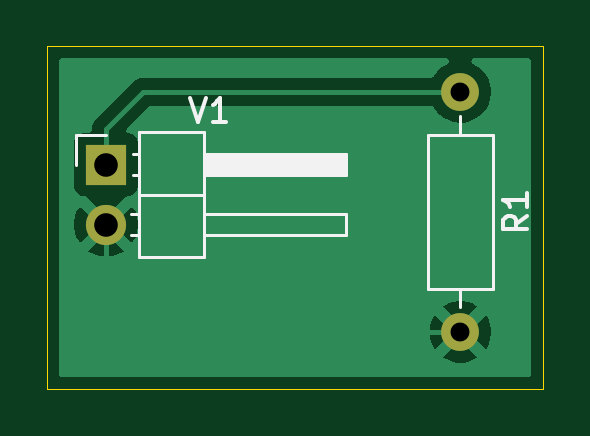
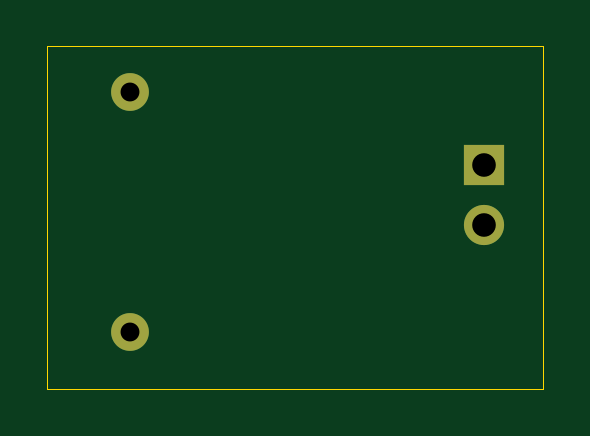
Circuit board: 11 layer files. Board 21.0 x 14.5 mm.
- bottom_copper: Ohm's Law-B_Cu.gbr (887 bytes)
- bottom_mask: Ohm's Law-B_Mask.gbr (676 bytes)
- paste: Ohm's Law-B_Paste.gbr (452 bytes)
- bottom_silk: Ohm's Law-B_Silkscreen.gbr (453 bytes)
- outline: Ohm's Law-Edge_Cuts.gbr (612 bytes)
- top_copper: Ohm's Law-F_Cu.gbr (9309 bytes)
- top_mask: Ohm's Law-F_Mask.gbr (676 bytes)
- paste: Ohm's Law-F_Paste.gbr (452 bytes)
- top_silk: Ohm's Law-F_Silkscreen.gbr (2962 bytes)
- drill: Ohm's Law-NPTH.drl (269 bytes)
- drill: Ohm's Law-PTH.drl (444 bytes)

=== bottom_copper: Ohm's Law-B_Cu.gbr ===
%TF.GenerationSoftware,KiCad,Pcbnew,9.0.2*%
%TF.CreationDate,2025-06-10T22:08:15+05:30*%
%TF.ProjectId,Ohm's Law,4f686d27-7320-44c6-9177-2e6b69636164,rev?*%
%TF.SameCoordinates,Original*%
%TF.FileFunction,Copper,L2,Bot*%
%TF.FilePolarity,Positive*%
%FSLAX46Y46*%
G04 Gerber Fmt 4.6, Leading zero omitted, Abs format (unit mm)*
G04 Created by KiCad (PCBNEW 9.0.2) date 2025-06-10 22:08:15*
%MOMM*%
%LPD*%
G01*
G04 APERTURE LIST*
%TA.AperFunction,ComponentPad*%
%ADD10R,1.700000X1.700000*%
%TD*%
%TA.AperFunction,ComponentPad*%
%ADD11C,1.700000*%
%TD*%
%TA.AperFunction,ComponentPad*%
%ADD12C,1.600000*%
%TD*%
G04 APERTURE END LIST*
D10*
%TO.P,V1,1*%
%TO.N,Net-(R1-Pad1)*%
X154500000Y-134000000D03*
D11*
%TO.P,V1,2*%
%TO.N,GND*%
X154500000Y-136540000D03*
%TD*%
D12*
%TO.P,R1,1*%
%TO.N,Net-(R1-Pad1)*%
X169500000Y-130920000D03*
%TO.P,R1,2*%
%TO.N,GND*%
X169500000Y-141080000D03*
%TD*%
M02*

=== bottom_mask: Ohm's Law-B_Mask.gbr ===
%TF.GenerationSoftware,KiCad,Pcbnew,9.0.2*%
%TF.CreationDate,2025-06-10T22:08:15+05:30*%
%TF.ProjectId,Ohm's Law,4f686d27-7320-44c6-9177-2e6b69636164,rev?*%
%TF.SameCoordinates,Original*%
%TF.FileFunction,Soldermask,Bot*%
%TF.FilePolarity,Negative*%
%FSLAX46Y46*%
G04 Gerber Fmt 4.6, Leading zero omitted, Abs format (unit mm)*
G04 Created by KiCad (PCBNEW 9.0.2) date 2025-06-10 22:08:15*
%MOMM*%
%LPD*%
G01*
G04 APERTURE LIST*
%ADD10R,1.700000X1.700000*%
%ADD11C,1.700000*%
%ADD12C,1.600000*%
G04 APERTURE END LIST*
D10*
%TO.C,V1*%
X154500000Y-134000000D03*
D11*
X154500000Y-136540000D03*
%TD*%
D12*
%TO.C,R1*%
X169500000Y-130920000D03*
X169500000Y-141080000D03*
%TD*%
M02*

=== paste: Ohm's Law-B_Paste.gbr ===
%TF.GenerationSoftware,KiCad,Pcbnew,9.0.2*%
%TF.CreationDate,2025-06-10T22:08:15+05:30*%
%TF.ProjectId,Ohm's Law,4f686d27-7320-44c6-9177-2e6b69636164,rev?*%
%TF.SameCoordinates,Original*%
%TF.FileFunction,Paste,Bot*%
%TF.FilePolarity,Positive*%
%FSLAX46Y46*%
G04 Gerber Fmt 4.6, Leading zero omitted, Abs format (unit mm)*
G04 Created by KiCad (PCBNEW 9.0.2) date 2025-06-10 22:08:15*
%MOMM*%
%LPD*%
G01*
G04 APERTURE LIST*
G04 APERTURE END LIST*
M02*

=== bottom_silk: Ohm's Law-B_Silkscreen.gbr ===
%TF.GenerationSoftware,KiCad,Pcbnew,9.0.2*%
%TF.CreationDate,2025-06-10T22:08:15+05:30*%
%TF.ProjectId,Ohm's Law,4f686d27-7320-44c6-9177-2e6b69636164,rev?*%
%TF.SameCoordinates,Original*%
%TF.FileFunction,Legend,Bot*%
%TF.FilePolarity,Positive*%
%FSLAX46Y46*%
G04 Gerber Fmt 4.6, Leading zero omitted, Abs format (unit mm)*
G04 Created by KiCad (PCBNEW 9.0.2) date 2025-06-10 22:08:15*
%MOMM*%
%LPD*%
G01*
G04 APERTURE LIST*
G04 APERTURE END LIST*
M02*

=== outline: Ohm's Law-Edge_Cuts.gbr ===
%TF.GenerationSoftware,KiCad,Pcbnew,9.0.2*%
%TF.CreationDate,2025-06-10T22:08:16+05:30*%
%TF.ProjectId,Ohm's Law,4f686d27-7320-44c6-9177-2e6b69636164,rev?*%
%TF.SameCoordinates,Original*%
%TF.FileFunction,Profile,NP*%
%FSLAX46Y46*%
G04 Gerber Fmt 4.6, Leading zero omitted, Abs format (unit mm)*
G04 Created by KiCad (PCBNEW 9.0.2) date 2025-06-10 22:08:16*
%MOMM*%
%LPD*%
G01*
G04 APERTURE LIST*
%TA.AperFunction,Profile*%
%ADD10C,0.050000*%
%TD*%
G04 APERTURE END LIST*
D10*
X152000000Y-129000000D02*
X173000000Y-129000000D01*
X173000000Y-143500000D01*
X152000000Y-143500000D01*
X152000000Y-129000000D01*
M02*

=== top_copper: Ohm's Law-F_Cu.gbr (9309 bytes, source omitted) ===
=== top_mask: Ohm's Law-F_Mask.gbr ===
%TF.GenerationSoftware,KiCad,Pcbnew,9.0.2*%
%TF.CreationDate,2025-06-10T22:08:15+05:30*%
%TF.ProjectId,Ohm's Law,4f686d27-7320-44c6-9177-2e6b69636164,rev?*%
%TF.SameCoordinates,Original*%
%TF.FileFunction,Soldermask,Top*%
%TF.FilePolarity,Negative*%
%FSLAX46Y46*%
G04 Gerber Fmt 4.6, Leading zero omitted, Abs format (unit mm)*
G04 Created by KiCad (PCBNEW 9.0.2) date 2025-06-10 22:08:15*
%MOMM*%
%LPD*%
G01*
G04 APERTURE LIST*
%ADD10R,1.700000X1.700000*%
%ADD11C,1.700000*%
%ADD12C,1.600000*%
G04 APERTURE END LIST*
D10*
%TO.C,V1*%
X154500000Y-134000000D03*
D11*
X154500000Y-136540000D03*
%TD*%
D12*
%TO.C,R1*%
X169500000Y-130920000D03*
X169500000Y-141080000D03*
%TD*%
M02*

=== paste: Ohm's Law-F_Paste.gbr ===
%TF.GenerationSoftware,KiCad,Pcbnew,9.0.2*%
%TF.CreationDate,2025-06-10T22:08:15+05:30*%
%TF.ProjectId,Ohm's Law,4f686d27-7320-44c6-9177-2e6b69636164,rev?*%
%TF.SameCoordinates,Original*%
%TF.FileFunction,Paste,Top*%
%TF.FilePolarity,Positive*%
%FSLAX46Y46*%
G04 Gerber Fmt 4.6, Leading zero omitted, Abs format (unit mm)*
G04 Created by KiCad (PCBNEW 9.0.2) date 2025-06-10 22:08:15*
%MOMM*%
%LPD*%
G01*
G04 APERTURE LIST*
G04 APERTURE END LIST*
M02*

=== top_silk: Ohm's Law-F_Silkscreen.gbr ===
%TF.GenerationSoftware,KiCad,Pcbnew,9.0.2*%
%TF.CreationDate,2025-06-10T22:08:15+05:30*%
%TF.ProjectId,Ohm's Law,4f686d27-7320-44c6-9177-2e6b69636164,rev?*%
%TF.SameCoordinates,Original*%
%TF.FileFunction,Legend,Top*%
%TF.FilePolarity,Positive*%
%FSLAX46Y46*%
G04 Gerber Fmt 4.6, Leading zero omitted, Abs format (unit mm)*
G04 Created by KiCad (PCBNEW 9.0.2) date 2025-06-10 22:08:15*
%MOMM*%
%LPD*%
G01*
G04 APERTURE LIST*
%ADD10C,0.150000*%
%ADD11C,0.120000*%
G04 APERTURE END LIST*
D10*
X158075476Y-131184819D02*
X158408809Y-132184819D01*
X158408809Y-132184819D02*
X158742142Y-131184819D01*
X159599285Y-132184819D02*
X159027857Y-132184819D01*
X159313571Y-132184819D02*
X159313571Y-131184819D01*
X159313571Y-131184819D02*
X159218333Y-131327676D01*
X159218333Y-131327676D02*
X159123095Y-131422914D01*
X159123095Y-131422914D02*
X159027857Y-131470533D01*
X172324819Y-136166666D02*
X171848628Y-136499999D01*
X172324819Y-136738094D02*
X171324819Y-136738094D01*
X171324819Y-136738094D02*
X171324819Y-136357142D01*
X171324819Y-136357142D02*
X171372438Y-136261904D01*
X171372438Y-136261904D02*
X171420057Y-136214285D01*
X171420057Y-136214285D02*
X171515295Y-136166666D01*
X171515295Y-136166666D02*
X171658152Y-136166666D01*
X171658152Y-136166666D02*
X171753390Y-136214285D01*
X171753390Y-136214285D02*
X171801009Y-136261904D01*
X171801009Y-136261904D02*
X171848628Y-136357142D01*
X171848628Y-136357142D02*
X171848628Y-136738094D01*
X172324819Y-135214285D02*
X172324819Y-135785713D01*
X172324819Y-135499999D02*
X171324819Y-135499999D01*
X171324819Y-135499999D02*
X171467676Y-135595237D01*
X171467676Y-135595237D02*
X171562914Y-135690475D01*
X171562914Y-135690475D02*
X171610533Y-135785713D01*
D11*
%TO.C,V1*%
X153230000Y-132730000D02*
X154500000Y-132730000D01*
X153230000Y-134000000D02*
X153230000Y-132730000D01*
X155577358Y-136110000D02*
X155890000Y-136110000D01*
X155577358Y-136970000D02*
X155890000Y-136970000D01*
X155660000Y-133570000D02*
X155890000Y-133570000D01*
X155660000Y-134430000D02*
X155890000Y-134430000D01*
X155890000Y-132620000D02*
X155890000Y-137920000D01*
X155890000Y-135270000D02*
X158650000Y-135270000D01*
X155890000Y-137920000D02*
X158650000Y-137920000D01*
X158650000Y-132620000D02*
X155890000Y-132620000D01*
X158650000Y-136110000D02*
X164650000Y-136110000D01*
X158650000Y-137920000D02*
X158650000Y-132620000D01*
X164650000Y-136110000D02*
X164650000Y-136970000D01*
X164650000Y-136970000D02*
X158650000Y-136970000D01*
X158650000Y-133570000D02*
X164650000Y-133570000D01*
X164650000Y-134430000D01*
X158650000Y-134430000D01*
X158650000Y-133570000D01*
G36*
X158650000Y-133570000D02*
G01*
X164650000Y-133570000D01*
X164650000Y-134430000D01*
X158650000Y-134430000D01*
X158650000Y-133570000D01*
G37*
%TO.C,R1*%
X169500000Y-131960000D02*
X169500000Y-132730000D01*
X169500000Y-140040000D02*
X169500000Y-139270000D01*
X170870000Y-132730000D02*
X168130000Y-132730000D01*
X168130000Y-139270000D01*
X170870000Y-139270000D01*
X170870000Y-132730000D01*
%TD*%
M02*

=== drill: Ohm's Law-NPTH.drl ===
M48
; DRILL file {KiCad 9.0.2} date 2025-06-10T22:08:11+0530
; FORMAT={-:-/ absolute / metric / decimal}
; #@! TF.CreationDate,2025-06-10T22:08:11+05:30
; #@! TF.GenerationSoftware,Kicad,Pcbnew,9.0.2
; #@! TF.FileFunction,NonPlated,1,2,NPTH
FMAT,2
METRIC
%
G90
G05
M30

=== drill: Ohm's Law-PTH.drl ===
M48
; DRILL file {KiCad 9.0.2} date 2025-06-10T22:08:11+0530
; FORMAT={-:-/ absolute / metric / decimal}
; #@! TF.CreationDate,2025-06-10T22:08:11+05:30
; #@! TF.GenerationSoftware,Kicad,Pcbnew,9.0.2
; #@! TF.FileFunction,Plated,1,2,PTH
FMAT,2
METRIC
; #@! TA.AperFunction,Plated,PTH,ComponentDrill
T1C0.800
; #@! TA.AperFunction,Plated,PTH,ComponentDrill
T2C1.000
%
G90
G05
T1
X169.5Y-130.92
X169.5Y-141.08
T2
X154.5Y-134.0
X154.5Y-136.54
M30

